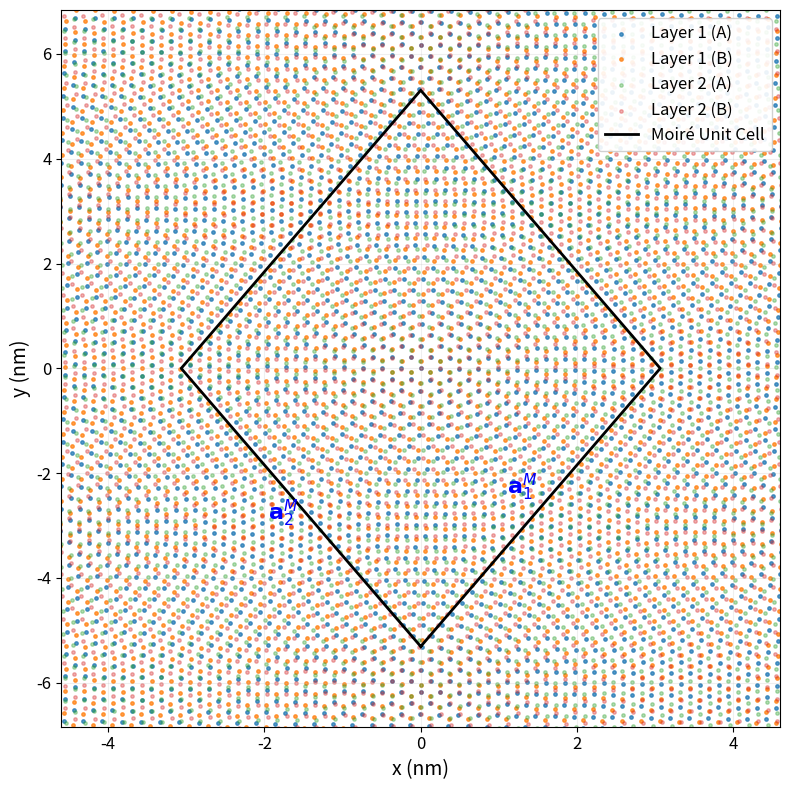

Python code for this plot:
import numpy as np
import matplotlib.pyplot as plt

theta_deg = 2.3
theta_rad = np.radians(theta_deg)

a = 0.246

a1 = a * np.array([0.5, np.sqrt(3)/2])
a2 = a * np.array([-0.5, np.sqrt(3)/2])

a_cc = a / np.sqrt(3)
tauA = np.array([0, 0])
tauB = np.array([0, a_cc])

def rot(phi):
    c, s = np.cos(phi), np.sin(phi)
    return np.array([[c, -s], [s, c]])

R1 = rot(-theta_rad/2)
R2 = rot(theta_rad/2)

L_M = a / (2 * np.sin(theta_rad/2))

aM1 = L_M * np.array([0.5,  np.sqrt(3)/2])
aM2 = L_M * np.array([-0.5, np.sqrt(3)/2])

W = 1.25 * L_M

N = int(np.ceil(W/a)) + 8
ms = np.arange(-N, N+1)
ns = np.arange(-N, N+1)

ptsA, ptsB = [], []
for m in ms:
    for n in ns:
        Rmn = m * a1 + n * a2
        ptsA.append(Rmn + tauA)
        ptsB.append(Rmn + tauB)

ptsA = np.array(ptsA)
ptsB = np.array(ptsB)

A1 = (R1 @ ptsA.T).T
A2 = (R2 @ ptsB.T).T

B1 = (R1 @ ptsB.T).T
B2 = (R2 @ ptsA.T).T

def in_window(P,W):
    return (np.abs(P[:,0]) <= W) & (np.abs(P[:,1]) <= W)

A1, B1 = A1[in_window(A1, W)], B1[in_window(B1, W)]
A2, B2 = A2[in_window(A2, W)], B2[in_window(B2, W)]

plt.figure(figsize=(8,8))
ax = plt.gca()

# Layer 1 (higher alpha)
ax.scatter(A1[:, 0], A1[:, 1], s=6, alpha=0.75, label="Layer 1 (A)")
ax.scatter(B1[:, 0], B1[:, 1], s=6, alpha=0.75, label="Layer 1 (B)")

# Layer 2 (lower alpha)
ax.scatter(A2[:, 0], A2[:, 1], s=6, alpha=0.35, label="Layer 2 (A)")
ax.scatter(B2[:, 0], B2[:, 1], s=6, alpha=0.35, label="Layer 2 (B)")

# Moiré unit cell parallelogram
O = -0.5*(aM1 + aM2)
P1 = O + aM1
P2 = O + aM2
P12 = O + aM1 + aM2
cell = np.vstack([O, P1, P12, P2, O])
cell_xy = cell[:-1]  # drop repeated last point
xmin, ymin = cell_xy.min(axis=0)
xmax, ymax = cell_xy.max(axis=0)

margin = 0.25 * L_M  # adjust (0.15–0.35)*L_M depending on preference
ax.set_xlim(xmin - margin, xmax + margin)
ax.set_ylim(ymin - margin, ymax + margin)

ax.plot(cell[:, 0], cell[:, 1], 'k-', lw=2, label="Moiré Unit Cell")

# Midpoints of primitive vectors
mid_a1 = O + 0.5 * aM1
mid_a2 = O + 0.5 * aM2

# Slight perpendicular offset so text doesn't sit on line
u1 = aM1 / np.linalg.norm(aM1)
u2 = aM2 / np.linalg.norm(aM2)

perp1 = np.array([-u1[1], u1[0]])
perp2 = np.array([-u2[1], u2[0]])

offset = 0.08 * L_M

ax.text(*(mid_a1 + offset*perp1), r"$\mathbf{a}_1^{M}$", fontsize=16, color='blue')
ax.text(*(mid_a2 + offset*perp2), r"$\mathbf{a}_2^{M}$", fontsize=16, color='blue')

ax.set_xlabel("x (nm)", fontsize=14)
ax.set_ylabel("y (nm)", fontsize=14)
ax.grid(True, alpha=0.2)
ax.legend(loc="upper right", fontsize=12, framealpha=0.9)
plt.xticks(fontsize=12)
plt.yticks(fontsize=12)
plt.tight_layout()
plt.savefig("moire_geometry_tbg_primitive_vectors.png", bbox_inches='tight', pad_inches=0.1)
plt.show()

print(f"Twist angle θ = {theta_deg:.4f}°")
print(f"Moiré lattice constant L_M = {L_M:.3f} nm")